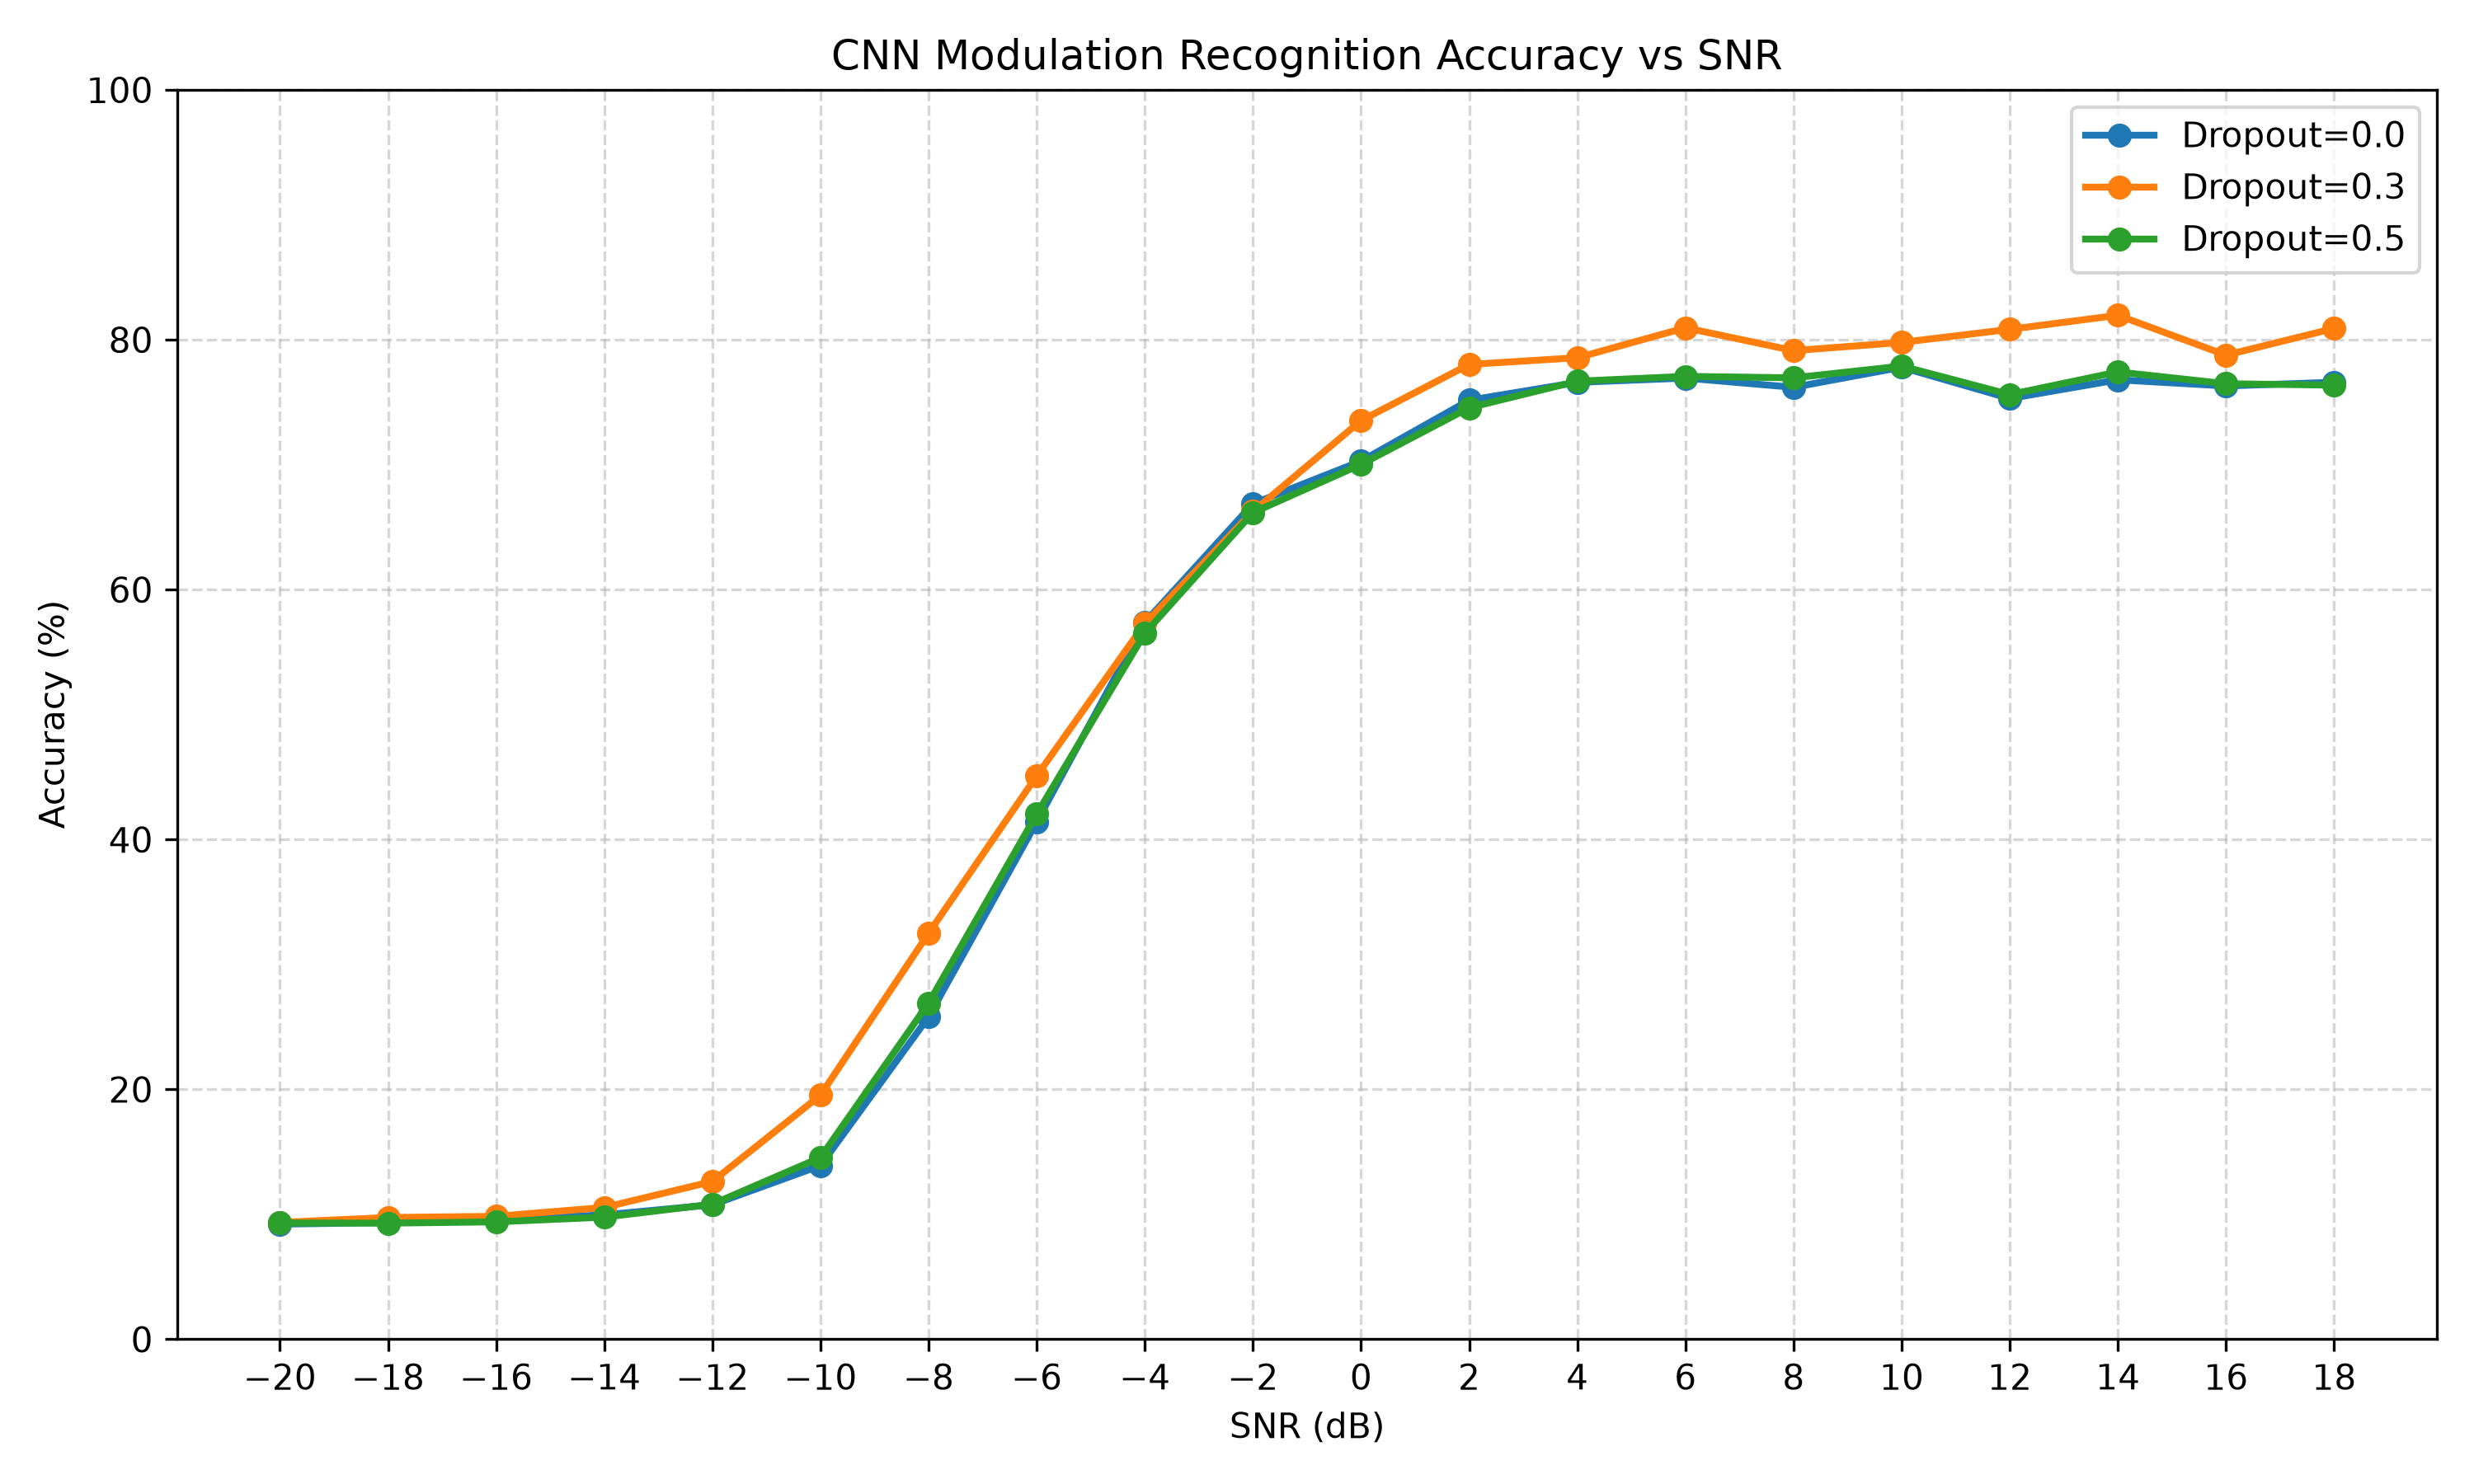

The data file committed next to this chart (first rows):
SNR, Dropout, Samples, Accuracy
-20, 0.0, 2213, 9.218
-18, 0.0, 2205, 9.342
-16, 0.0, 2255, 9.579
-14, 0.0, 2189, 9.959
-12, 0.0, 2201, 10.77
-10, 0.0, 2165, 13.9
-8, 0.0, 2166, 25.81
-6, 0.0, 2224, 41.41
-4, 0.0, 2182, 57.38
-2, 0.0, 2267, 66.87
0, 0.0, 2282, 70.29
2, 0.0, 2166, 75.16
4, 0.0, 2183, 76.59
6, 0.0, 2211, 76.93
8, 0.0, 2113, 76.19
10, 0.0, 2162, 77.8
12, 0.0, 2202, 75.3
14, 0.0, 2228, 76.8
16, 0.0, 2228, 76.3
18, 0.0, 2158, 76.6
-20, 0.3, 2213, 9.354
-18, 0.3, 2205, 9.751
-16, 0.3, 2255, 9.845
-14, 0.3, 2189, 10.55
-12, 0.3, 2201, 12.63
-10, 0.3, 2165, 19.54
-8, 0.3, 2166, 32.5
-6, 0.3, 2224, 45.1
-4, 0.3, 2182, 57.29
-2, 0.3, 2267, 66.25
0, 0.3, 2282, 73.53
2, 0.3, 2166, 78.02
4, 0.3, 2183, 78.56
6, 0.3, 2211, 80.96
8, 0.3, 2113, 79.13
10, 0.3, 2162, 79.79
12, 0.3, 2202, 80.84
14, 0.3, 2228, 81.96
16, 0.3, 2228, 78.77
18, 0.3, 2158, 80.91
-20, 0.5, 2213, 9.309
-18, 0.5, 2205, 9.297
-16, 0.5, 2255, 9.401
-14, 0.5, 2189, 9.776
-12, 0.5, 2201, 10.81
-10, 0.5, 2165, 14.55
-8, 0.5, 2166, 26.92
-6, 0.5, 2224, 42.04
-4, 0.5, 2182, 56.51
-2, 0.5, 2267, 66.17
0, 0.5, 2282, 70.03
2, 0.5, 2166, 74.56
4, 0.5, 2183, 76.68
6, 0.5, 2211, 77.07
8, 0.5, 2113, 76.95
10, 0.5, 2162, 77.89
12, 0.5, 2202, 75.61
14, 0.5, 2228, 77.42
16, 0.5, 2228, 76.48
18, 0.5, 2158, 76.37
